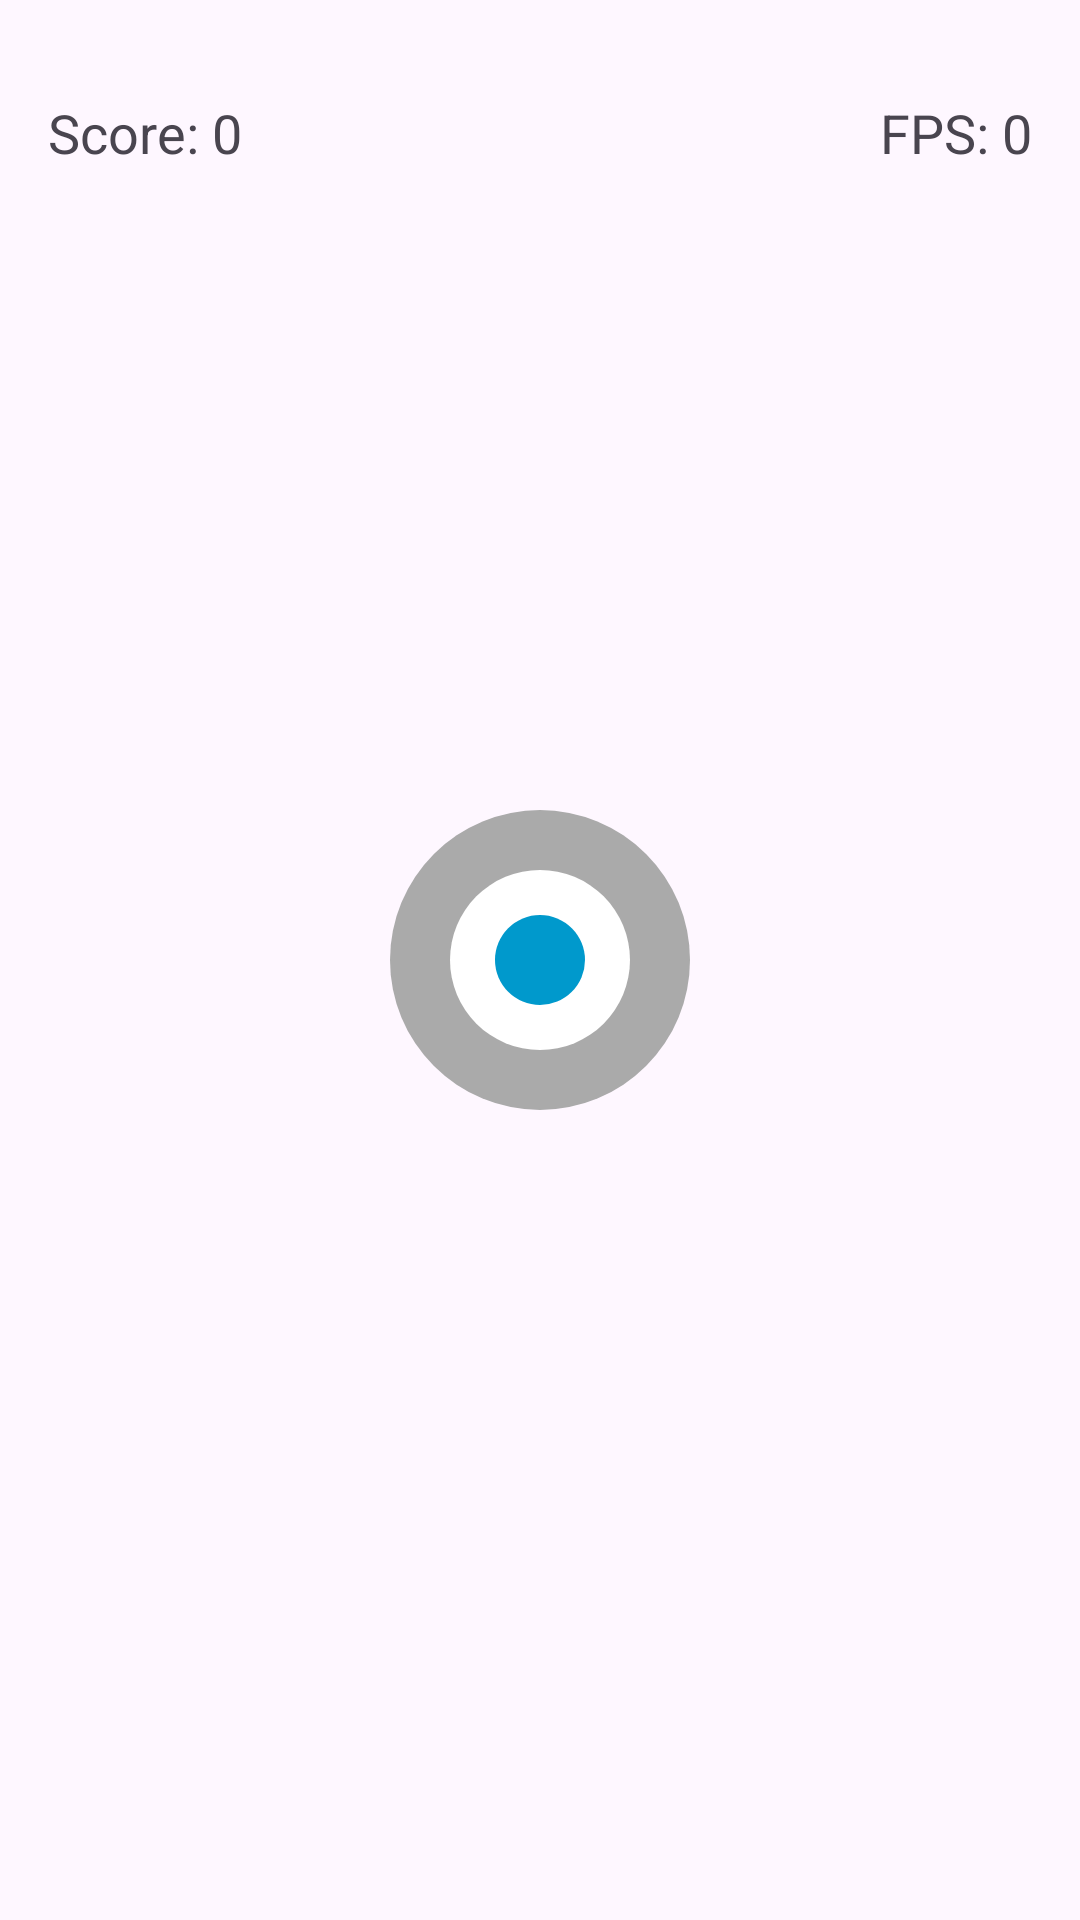

Produce the Android XML layout that renders to this screen, including the resource entries it uses.
<!-- AndroidManifest.xml: application theme Theme.Azimuton3 -->
<!-- res/layout/fragment_game.xml -->
<?xml version="1.0" encoding="utf-8"?>
<RelativeLayout xmlns:android="http://schemas.android.com/apk/res/android"
    android:layout_width="match_parent"
    android:layout_height="match_parent"
    android:padding="16dp">

    
    <ImageView
        android:id="@+id/grayCircle"
        android:layout_width="100dp"
        android:layout_height="100dp"
        android:layout_centerInParent="true"
        android:background="@drawable/gray_ring" />

    <ImageView
        android:id="@+id/whiteBall"
        android:layout_width="30dp"
        android:layout_height="30dp"
        android:layout_centerHorizontal="true"
        android:layout_centerVertical="true"
        android:background="@drawable/white_ball" />

    <LinearLayout
        android:id="@+id/darkBlocksContainer"
        android:layout_width="match_parent"
        android:layout_height="match_parent"
        android:gravity="center_vertical"
        android:orientation="vertical">

        

    </LinearLayout>

    <TextView
        android:id="@+id/scoreView"
        android:layout_width="wrap_content"
        android:layout_height="wrap_content"
        android:layout_marginTop="16dp"
        android:text="Score: 0"
        android:textSize="18sp" />

    <TextView
        android:id="@+id/fpsView"
        android:layout_width="wrap_content"
        android:layout_height="wrap_content"
        android:layout_alignParentEnd="true"
        android:layout_marginTop="16dp"
        android:text="FPS: 0"
        android:textSize="18sp" />
</RelativeLayout>
<!-- resources referenced by this layout -->
<resources>
  <!-- drawable gray_ring (drawable) -->
  <layer-list xmlns:android="http://schemas.android.com/apk/res/android">
      <item android:width="100dp" android:height="100dp">
          <shape android:shape="oval">
              <solid android:color="@android:color/darker_gray" />
          </shape>
      </item>
      <item android:width="60dp" android:height="60dp" android:top="20dp" android:left="20dp">
          <shape android:shape="oval">
              <solid android:color="@android:color/background_light" />
          </shape>
      </item>
  </layer-list>
  
  
  <!-- drawable white_ball (drawable) -->
  <shape xmlns:android="http://schemas.android.com/apk/res/android"
      android:shape="oval">
      <solid android:color="@android:color/holo_blue_dark" />
      <size
          android:width="40dp"
          android:height="40dp" />
  </shape>
  <style name="Theme.Azimuton3" parent="Base.Theme.Azimuton3" />
  <style name="Base.Theme.Azimuton3" parent="Theme.Material3.DayNight.NoActionBar">
          
          
      </style>
</resources>
